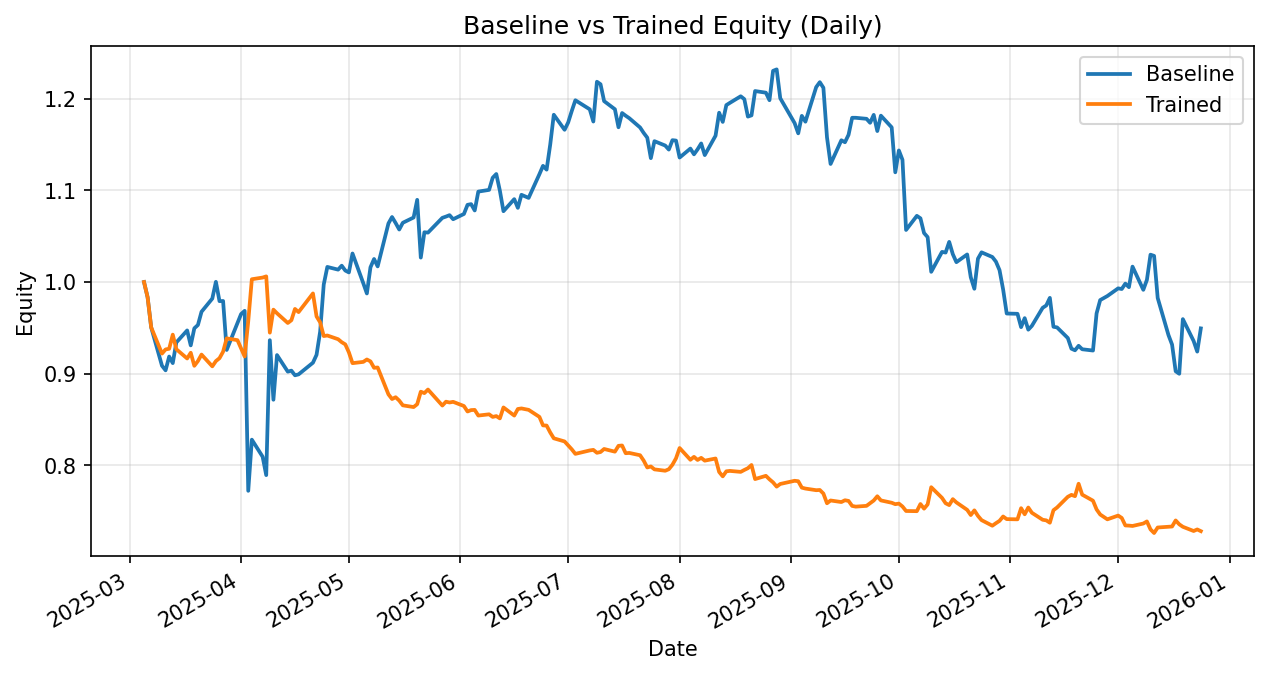

The file beside this chart, header and first rows:
date, daily_return_x, equity_baseline, daily_return_y, equity_trained
2025-03-05, 0.0, 1.0, 0.0, 1.0
2025-03-06, -0.01662, 0.9834, -0.01662, 0.9834
2025-03-07, -0.03347, 0.9505, -0.03347, 0.9505
2025-03-10, -0.04402, 0.9086, -0.0301, 0.9219
2025-03-11, -0.005523, 0.9036, 0.004955, 0.9264
2025-03-12, 0.01663, 0.9186, 0.0007769, 0.9271
2025-03-13, -0.007785, 0.9115, 0.01665, 0.9426
2025-03-14, 0.02477, 0.9341, -0.01694, 0.9266
2025-03-17, 0.014, 0.9471, -0.01088, 0.9165
2025-03-18, -0.01723, 0.9308, 0.0068, 0.9228
2025-03-19, 0.02004, 0.9495, -0.01541, 0.9086
2025-03-20, 0.003807, 0.9531, 0.005708, 0.9137
2025-03-21, 0.01516, 0.9675, 0.007732, 0.9208
2025-03-24, 0.0149, 0.982, -0.01395, 0.908
2025-03-25, 0.01861, 1, 0.006307, 0.9137
2025-03-26, -0.02107, 0.9792, 0.003476, 0.9169
2025-03-27, 0.0001409, 0.9793, 0.007724, 0.9239
2025-03-28, -0.05458, 0.9258, 0.01576, 0.9385
2025-03-31, 0.03189, 0.9554, -0.002096, 0.9365
2025-04-01, 0.01008, 0.965, -0.009514, 0.9276
2025-04-02, 0.003674, 0.9685, -0.009638, 0.9187
2025-04-03, -0.2029, 0.7721, 0.04207, 0.9573
2025-04-04, 0.07231, 0.8279, 0.04774, 1.003
2025-04-07, -0.02248, 0.8093, 0.00183, 1.005
2025-04-08, -0.02481, 0.7892, 0.001286, 1.006
2025-04-09, 0.1866, 0.9365, -0.06105, 0.9447
2025-04-10, -0.0694, 0.8715, 0.02654, 0.9698
2025-04-11, 0.05595, 0.9203, -0.004055, 0.9659
2025-04-14, -0.01968, 0.9021, -0.01098, 0.9553
2025-04-15, 0.001243, 0.9033, 0.003147, 0.9583
2025-04-16, -0.005632, 0.8982, 0.01289, 0.9706
2025-04-17, 0.001133, 0.8992, -0.003569, 0.9672
2025-04-21, 0.01416, 0.9119, 0.02105, 0.9875
2025-04-22, 0.009434, 0.9205, -0.0254, 0.9625
2025-04-23, 0.02747, 0.9458, -0.006732, 0.956
2025-04-24, 0.05442, 0.9973, -0.01563, 0.941
2025-04-25, 0.01925, 1.016, 0.000628, 0.9416
2025-04-28, -0.002913, 1.014, -0.004309, 0.9376
2025-04-29, 0.004253, 1.018, -0.003476, 0.9343
2025-04-30, -0.005217, 1.013, -0.002552, 0.9319
2025-05-01, -0.002012, 1.01, -0.009416, 0.9231
2025-05-02, 0.02045, 1.031, -0.0127, 0.9114
2025-05-05, -0.03146, 0.9987, 0.001524, 0.9128
2025-05-06, -0.01124, 0.9875, 0.002879, 0.9154
2025-05-07, 0.02895, 1.016, -0.002269, 0.9134
2025-05-08, 0.008905, 1.025, -0.007679, 0.9064
2025-05-09, -0.007863, 1.017, 0.0004033, 0.9067
2025-05-12, 0.0461, 1.064, -0.03235, 0.8774
2025-05-13, 0.006604, 1.071, -0.005839, 0.8723
2025-05-14, -0.00611, 1.064, 0.002278, 0.8742
2025-05-15, -0.006664, 1.057, -0.004222, 0.8706
2025-05-16, 0.006945, 1.065, -0.005949, 0.8654
2025-05-19, 0.005398, 1.07, -0.002168, 0.8635
2025-05-20, 0.01801, 1.09, 0.003614, 0.8666
2025-05-21, -0.05784, 1.027, 0.01574, 0.8803
2025-05-22, 0.02692, 1.054, -0.001737, 0.8787
2025-05-23, -0.0003591, 1.054, 0.004431, 0.8826
2025-05-27, 0.01529, 1.07, -0.01978, 0.8652
2025-05-28, 0.001285, 1.071, 0.004841, 0.8694
2025-05-29, 0.001451, 1.073, -0.0009765, 0.8685
... 145 more rows
